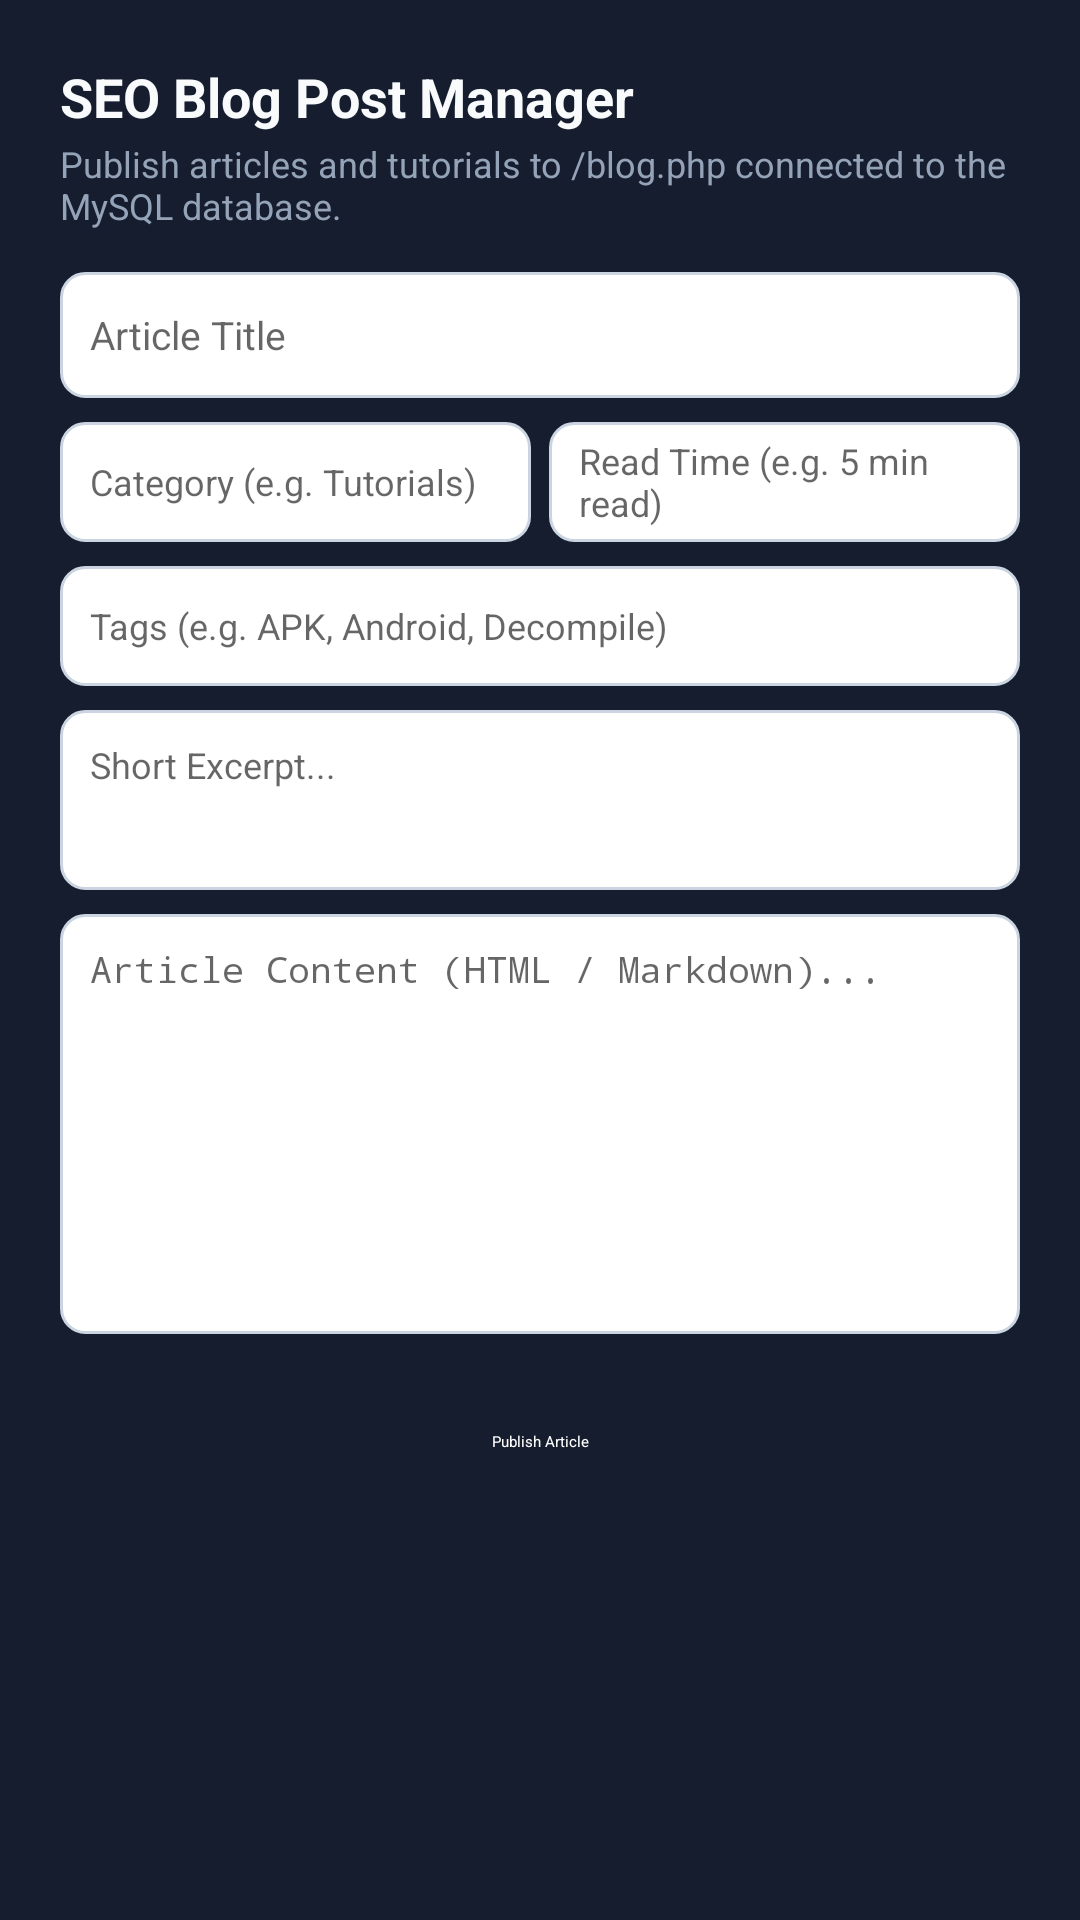

Here is an Android app screen rendered from its layout file. Give the layout XML and the strings, colors and styles it references.
<!-- AndroidManifest.xml: application theme Theme.AppCompat.DayNight.DarkActionBar -->
<!-- res/layout/dialog_edit_blog.xml -->
<?xml version="1.0" encoding="utf-8"?>
<ScrollView xmlns:android="http://schemas.android.com/apk/res/android"
    xmlns:app="http://schemas.android.com/apk/res-auto"
    android:layout_width="match_parent"
    android:layout_height="wrap_content"
    android:padding="20dp"
    android:background="@color/bg_card">

    <LinearLayout
        android:layout_width="match_parent"
        android:layout_height="wrap_content"
        android:orientation="vertical">

        <TextView
            android:id="@+id/txtBlogDialogTitle"
            android:layout_width="wrap_content"
            android:layout_height="wrap_content"
            android:text="SEO Blog Post Manager"
            android:textColor="@color/text_primary"
            android:textSize="18sp"
            android:textStyle="bold" />

        <TextView
            android:layout_width="wrap_content"
            android:layout_height="wrap_content"
            android:text="Publish articles and tutorials to /blog.php connected to the MySQL database."
            android:textColor="@color/text_muted"
            android:textSize="12sp"
            android:layout_marginTop="2dp"
            android:layout_marginBottom="14dp" />

        <EditText
            android:id="@+id/editBlogTitle"
            android:layout_width="match_parent"
            android:layout_height="42dp"
            android:background="@drawable/bg_input_field"
            android:hint="Article Title"
            android:textSize="13sp"
            android:paddingHorizontal="10dp"
            android:layout_marginBottom="8dp" />

        <LinearLayout
            android:layout_width="match_parent"
            android:layout_height="wrap_content"
            android:orientation="horizontal"
            android:layout_marginBottom="8dp">

            <EditText
                android:id="@+id/editBlogCategory"
                android:layout_width="0dp"
                android:layout_height="40dp"
                android:layout_weight="1"
                android:background="@drawable/bg_input_field"
                android:hint="Category (e.g. Tutorials)"
                android:textSize="12sp"
                android:paddingHorizontal="10dp"
                android:layout_marginEnd="6dp" />

            <EditText
                android:id="@+id/editBlogReadTime"
                android:layout_width="0dp"
                android:layout_height="40dp"
                android:layout_weight="1"
                android:background="@drawable/bg_input_field"
                android:hint="Read Time (e.g. 5 min read)"
                android:textSize="12sp"
                android:paddingHorizontal="10dp" />
        </LinearLayout>

        <EditText
            android:id="@+id/editBlogTags"
            android:layout_width="match_parent"
            android:layout_height="40dp"
            android:background="@drawable/bg_input_field"
            android:hint="Tags (e.g. APK, Android, Decompile)"
            android:textSize="12sp"
            android:paddingHorizontal="10dp"
            android:layout_marginBottom="8dp" />

        <EditText
            android:id="@+id/editBlogExcerpt"
            android:layout_width="match_parent"
            android:layout_height="60dp"
            android:background="@drawable/bg_input_field"
            android:hint="Short Excerpt..."
            android:textSize="12sp"
            android:gravity="top|start"
            android:padding="10dp"
            android:layout_marginBottom="8dp" />

        <EditText
            android:id="@+id/editBlogContent"
            android:layout_width="match_parent"
            android:layout_height="140dp"
            android:background="@drawable/bg_input_field"
            android:hint="Article Content (HTML / Markdown)..."
            android:textSize="12sp"
            android:fontFamily="monospace"
            android:gravity="top|start"
            android:padding="10dp"
            android:layout_marginBottom="14dp" />

        <Button
            android:id="@+id/btnSubmitBlog"
            style="@style/Widget.MaterialComponents.Button.UnelevatedButton"
            android:layout_width="match_parent"
            android:layout_height="44dp"
            android:text="Publish Article"
            android:backgroundTint="@color/primary"
            android:textColor="#FFFFFF"
            app:cornerRadius="10dp" />
    </LinearLayout>
</ScrollView>
<!-- resources referenced by this layout -->
<resources>
  <color name="bg_card">#151D2E</color>
  <color name="primary">#6366F1</color>
  <color name="text_muted">#94A3B8</color>
  <color name="text_primary">#F8FAFC</color>
  <!-- drawable bg_input_field (drawable) -->
  <?xml version="1.0" encoding="utf-8"?>
  <shape xmlns:android="http://schemas.android.com/apk/res/android"
      android:shape="rectangle">
      <solid android:color="#FFFFFF" />
      <corners android:radius="8dp" />
      <stroke android:width="1dp" android:color="#CBD5E1" />
  </shape>
</resources>
